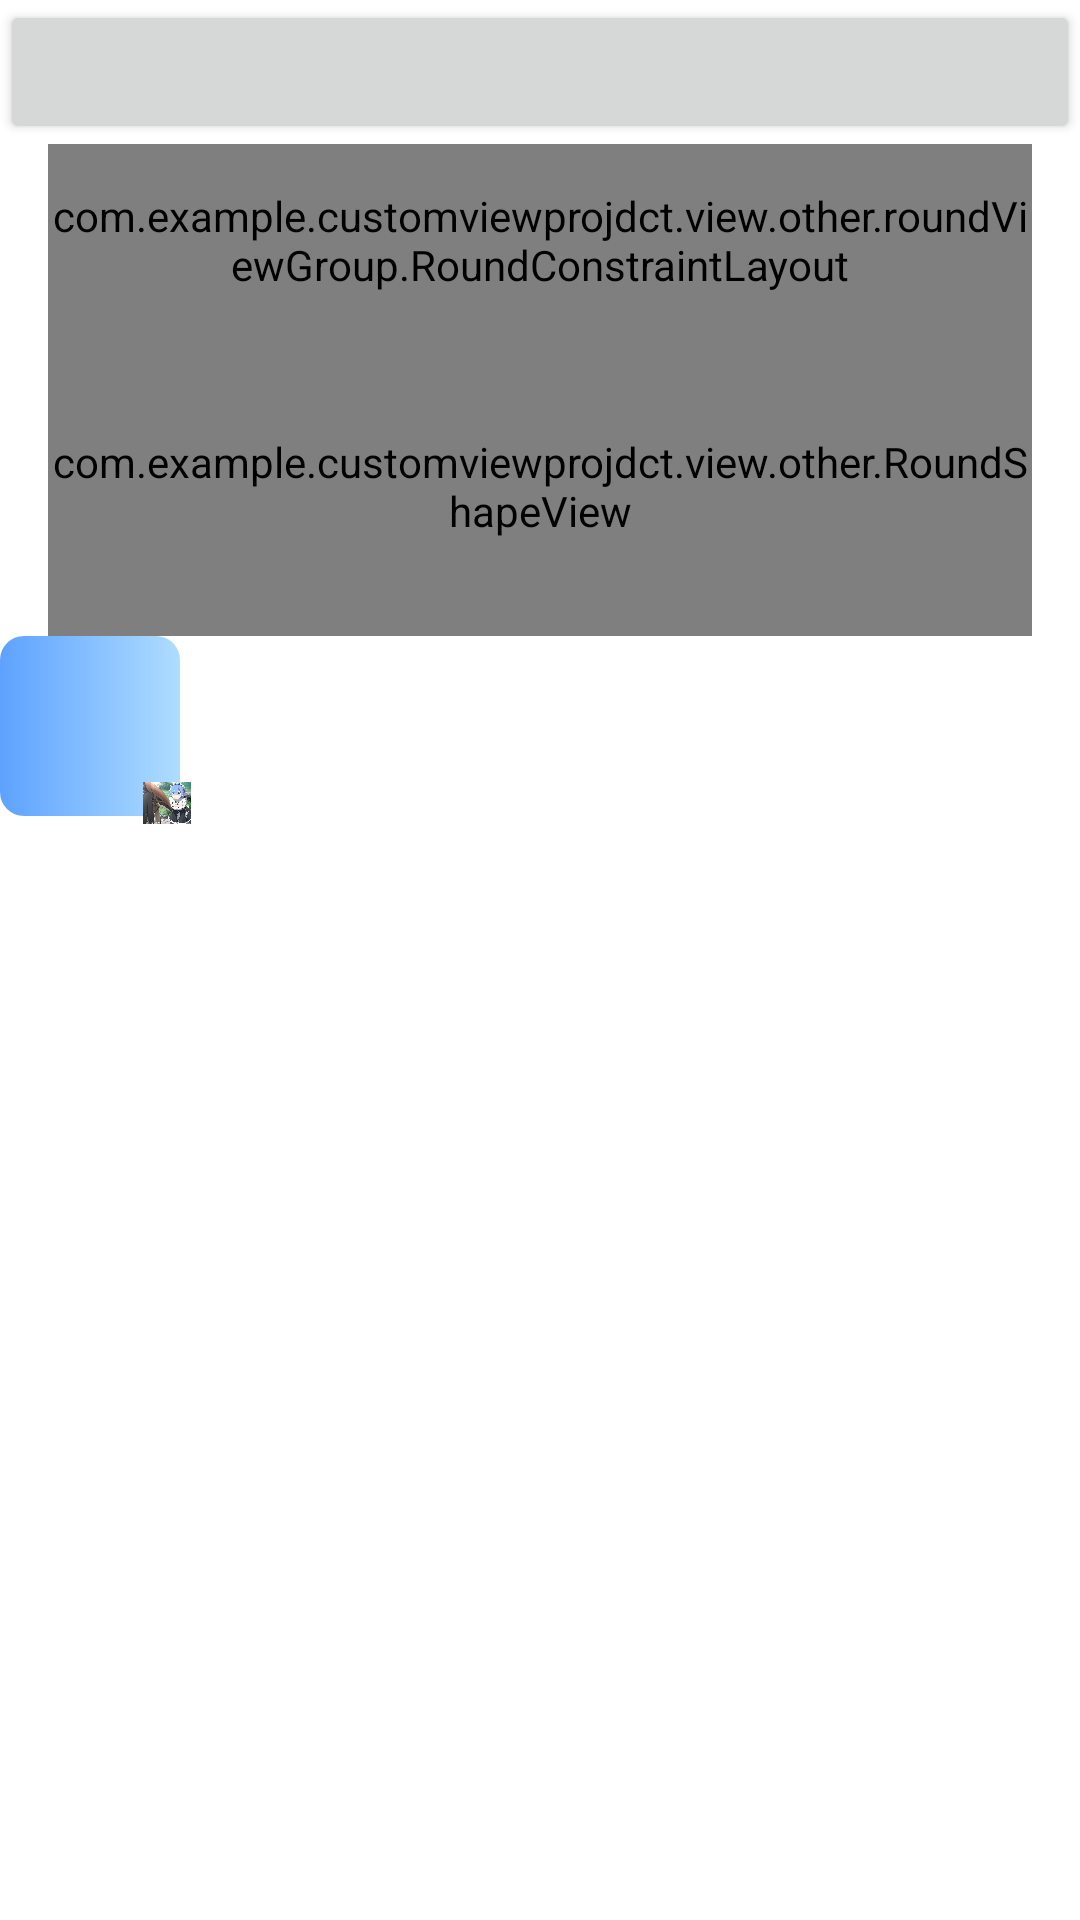

Android layout source for this screen:
<!-- AndroidManifest.xml: application theme Theme.CustomViewProjdct -->
<!-- res/layout/activity_test.xml -->
<?xml version="1.0" encoding="utf-8"?>
<LinearLayout xmlns:android="http://schemas.android.com/apk/res/android"
    xmlns:app="http://schemas.android.com/apk/res-auto"
    xmlns:tools="http://schemas.android.com/tools"
    android:layout_width="match_parent"
    android:layout_height="match_parent"
    android:orientation="vertical"
    android:clipChildren="false"
    tools:context=".activity.TestActivity">

    <Button
        android:id="@+id/test_view"
        android:layout_width="match_parent"
        android:layout_height="wrap_content" />

    
    
    
    

    <com.example.customviewprojdct.view.other.roundViewGroup.RoundConstraintLayout
        android:layout_width="match_parent"
        android:layout_height="64dp"
        android:layout_marginStart="16dp"
        android:layout_marginEnd="16dp"
        app:cl_cornerRadius_leftBottom="0dp"
        app:cl_cornerRadius_leftTop="12dp"
        app:cl_cornerRadius_rightBottom="0dp"
        app:cl_cornerRadius_rightTop="12dp">

        <ImageView
            android:layout_width="match_parent"
            android:layout_height="match_parent"
            android:src="@drawable/shadow_shape" />

    </com.example.customviewprojdct.view.other.roundViewGroup.RoundConstraintLayout>

    <com.example.customviewprojdct.view.other.RoundShapeView
        android:layout_width="match_parent"
        android:layout_height="100dp"
        android:layout_marginStart="16dp"
        android:layout_marginEnd="16dp" />

    <FrameLayout
        android:layout_width="60dp"
        android:layout_height="60dp">

        <ImageView
            android:layout_width="match_parent"
            android:layout_height="match_parent"
            android:src="@drawable/shadow_shape" />

        <ImageView
            android:layout_width="16dp"
            android:layout_height="16dp"
            android:layout_marginEnd="-4dp"
            android:layout_marginBottom="-4dp"
            android:src="@drawable/scratch_card"
            android:layout_gravity="end|bottom"/>

    </FrameLayout>

</LinearLayout>
<!-- resources referenced by this layout -->
<resources>
  <color name="teal_200">#FF03DAC5</color>
  <!-- drawable scratch_card: png bitmap (drawable, 51480 bytes) -->
  <!-- drawable shadow_shape (drawable) -->
  <?xml version="1.0" encoding="utf-8"?>
  <shape xmlns:android="http://schemas.android.com/apk/res/android"
      android:shape="rectangle">
  
      <gradient
          android:endColor="#805FBBFF"
          android:startColor="#ff5DA2FF" />
  
      <padding
          android:bottom="7dp"
          android:left="7dp"
          android:right="7dp"
          android:top="7dp" />
  
      <corners android:radius="8dp" />
  
  </shape>
  <style name="Theme.CustomViewProjdct" parent="Theme.MaterialComponents.DayNight.DarkActionBar">
          
          <item name="colorPrimary">@color/purple_500</item>
          <item name="colorPrimaryVariant">@color/purple_700</item>
          <item name="colorOnPrimary">@color/white</item>
          
          <item name="colorSecondary">@color/teal_200</item>
          <item name="colorSecondaryVariant">@color/teal_700</item>
          <item name="colorOnSecondary">@color/black</item>
          
          <item name="android:statusBarColor" tools:targetApi="l">?attr/colorPrimaryVariant</item>
          
      </style>
  <color name="purple_500">#FF6200EE</color>
  <color name="purple_700">#FF3700B3</color>
  <color name="white">#FFFFFFFF</color>
  <color name="teal_700">#FF018786</color>
  <color name="black">#FF000000</color>
</resources>
